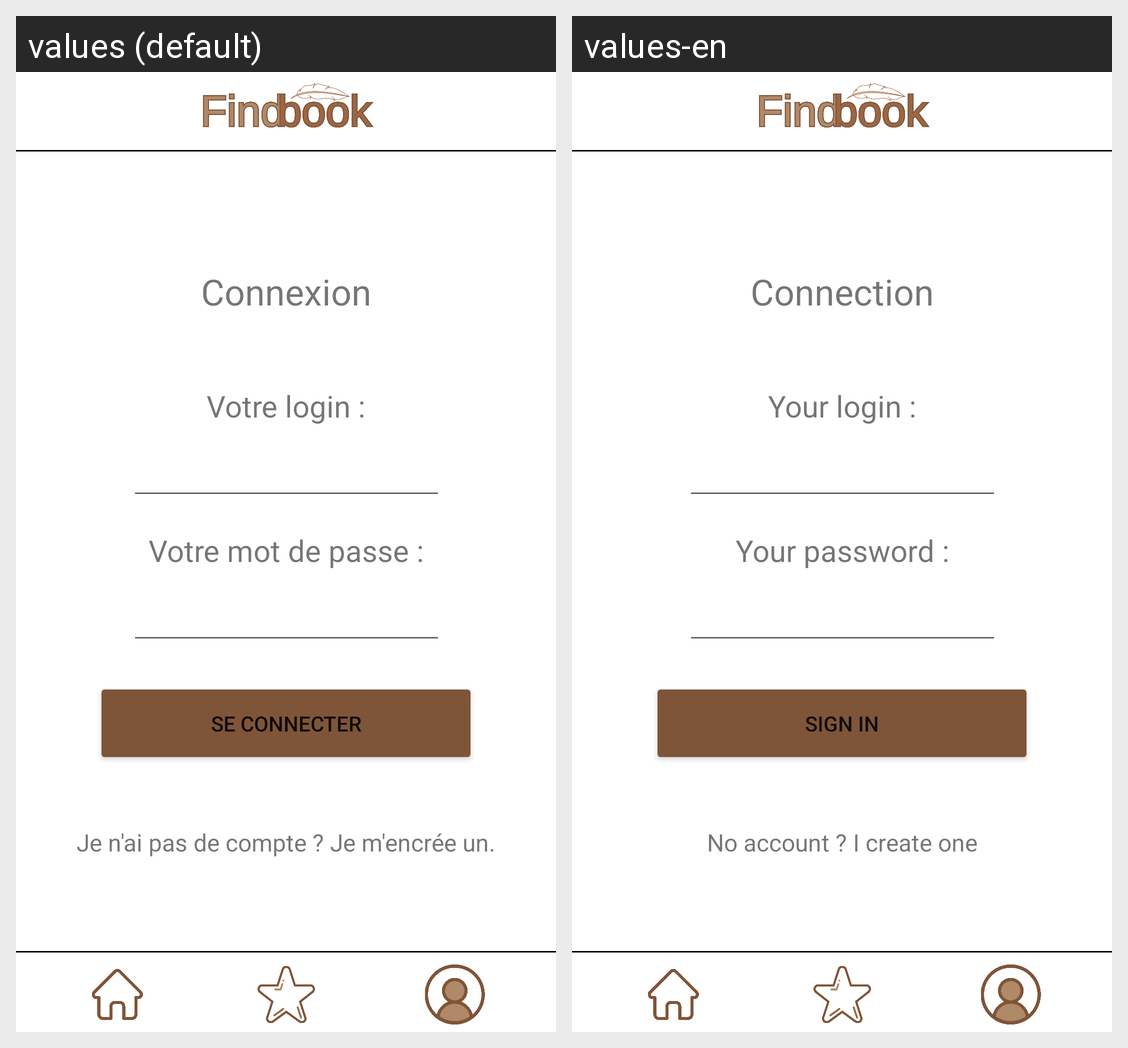

Locale-by-locale string values for the Android screen shown in this grid:
Android screen res/layout/activity_connexion.xml rendered under 2 locales, left to right: values (default), values-en. Device: Nexus 5 (rendered at 1080×1920; each locale shown at half size, 540×960, under a caption strip naming it); theme Theme.Booksandroid.
Strings drawn on this screen, with the default value and each locale's value (text and hints the layout hard-codes, and strings that could not be matched under every locale, appear in the picture but are not listed):

connection_connexion
  values: Connexion
  values-en: Connection

connection_TextLogin
  values: Votre login :
  values-en: Your login :

connection_TextPassword
  values: Votre mot de passe :
  values-en: Your password :

connection_TextConnect
  values: Se connecter
  values-en: Sign in

connection_NoAccount
  values: Je n'ai pas de compte ? Je m'en
  values-en: No account ? I 

connection_CreateAccount
  values: crée un.
  values-en: create one
